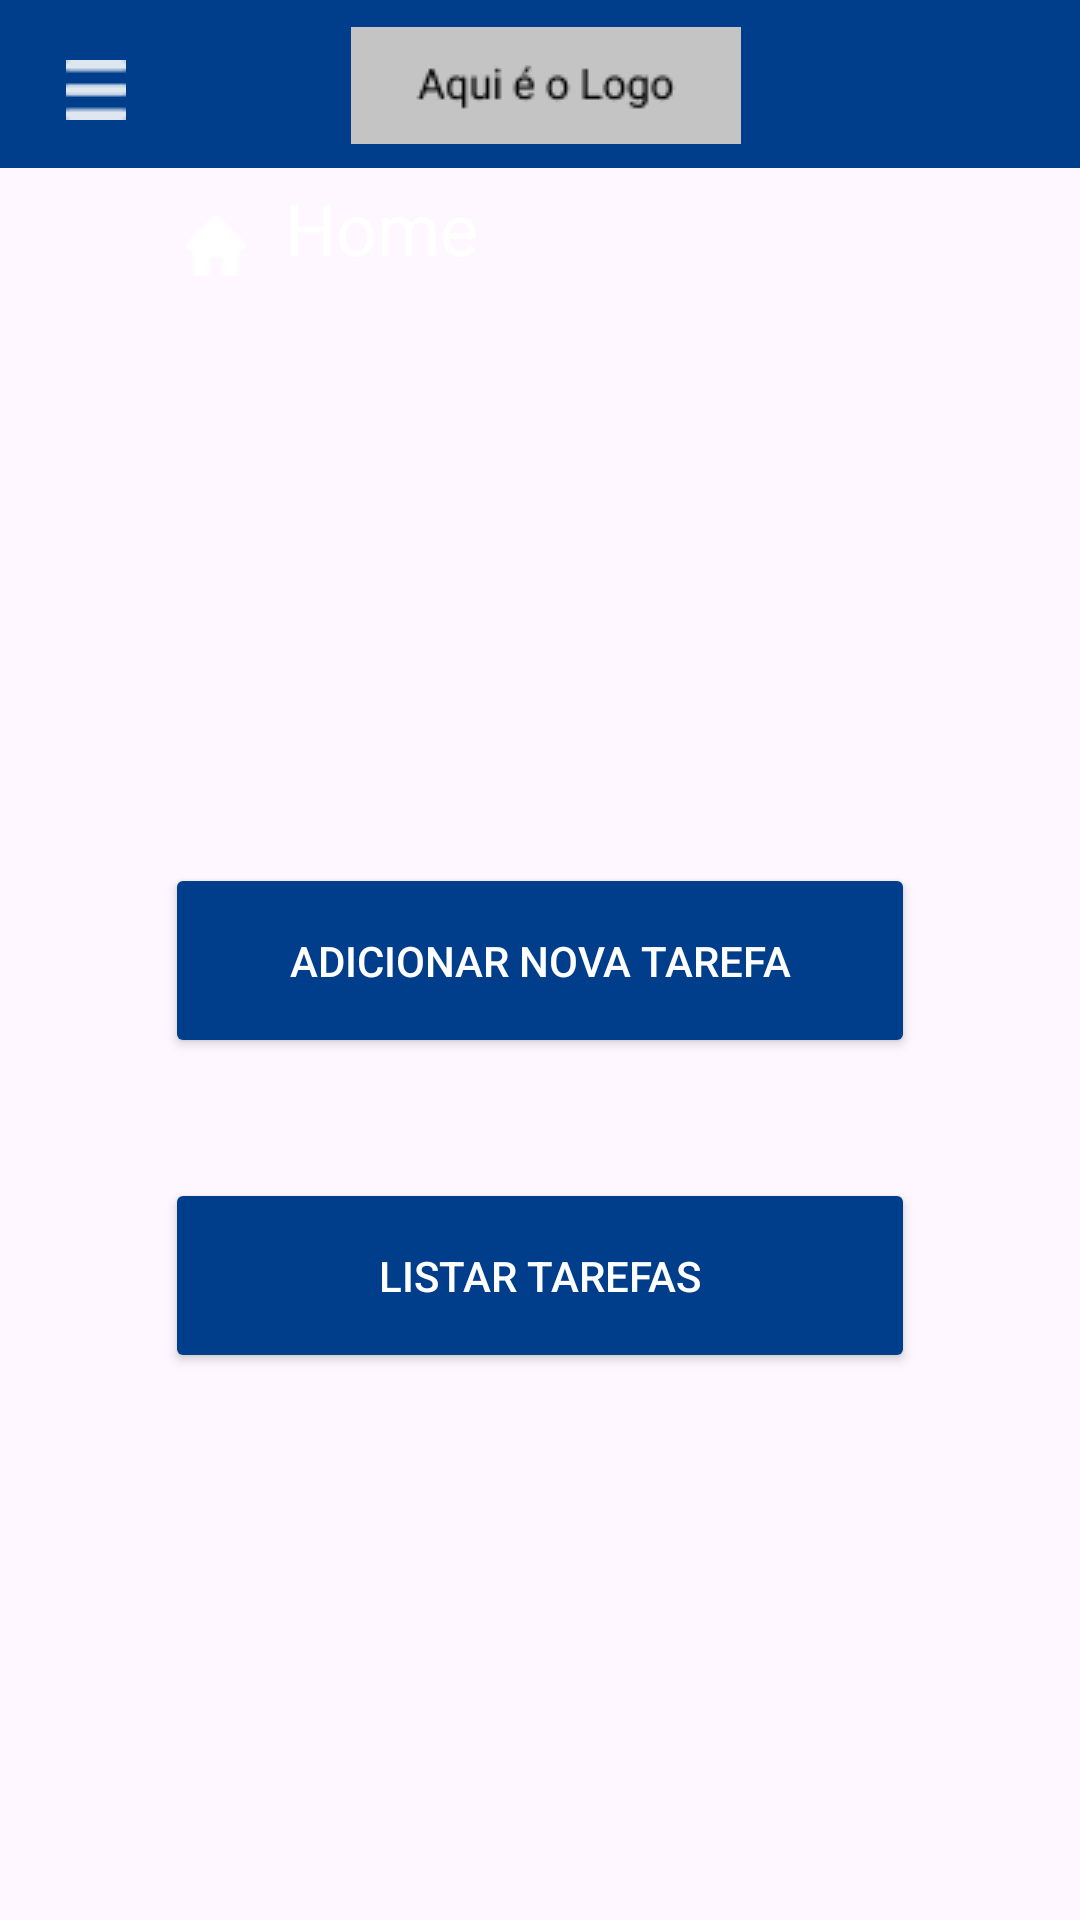

Produce the Android XML layout that renders to this screen, including the resource entries it uses.
<!-- AndroidManifest.xml: application theme Theme.ToYouDo -->
<!-- res/layout/activity_main.xml -->
<?xml version="1.0" encoding="utf-8"?>
<androidx.constraintlayout.widget.ConstraintLayout xmlns:android="http://schemas.android.com/apk/res/android"
    xmlns:app="http://schemas.android.com/apk/res-auto"
    xmlns:tools="http://schemas.android.com/tools"
    android:id="@+id/main"
    android:layout_width="match_parent"
    android:layout_height="match_parent"
    android:background="@color/bg_color"
    tools:context=".ui.activity.MainActivity">

    <FrameLayout
        android:id="@+id/overlay"
        android:layout_width="match_parent"
        android:layout_height="match_parent"
        android:background="#80000000"
        android:visibility="gone" />

    <View
        android:id="@+id/activity_tarefa_app_bar_layout"
        android:layout_width="match_parent"
        android:layout_height="56dp"
        android:background="@drawable/app_bar"
        app:layout_constraintTop_toTopOf="parent" />

    <ImageButton
        android:id="@+id/activity_lista_tarefas_bt_navegar"
        android:layout_width="wrap_content"
        android:layout_height="wrap_content"
        android:layout_marginStart="10dp"
        android:layout_marginTop="10dp"
        android:backgroundTint="@color/mainColor"
        android:src="@drawable/ic_menu"
        app:layout_constraintStart_toStartOf="@id/activity_tarefa_app_bar_layout"
        app:layout_constraintTop_toTopOf="@id/activity_tarefa_app_bar_layout" />

    <ImageView
        android:id="@+id/activity_tarefa_logo_app"
        android:layout_width="wrap_content"
        android:layout_height="wrap_content"
        android:layout_marginStart="100dp"
        android:layout_marginTop="9dp"
        android:layout_marginEnd="150dp"
        android:src="@drawable/ic_logo"
        app:layout_constraintEnd_toEndOf="@+id/activity_tarefa_app_bar_layout"
        app:layout_constraintStart_toEndOf="@id/activity_lista_tarefas_bt_navegar"
        app:layout_constraintTop_toTopOf="parent" />

    <ImageView
        android:id="@+id/activity_main_icon_home"
        android:layout_width="wrap_content"
        android:layout_height="wrap_content"
        android:layout_marginStart="62dp"
        android:layout_marginTop="16dp"
        android:src="@drawable/ic_home"
        app:layout_constraintStart_toStartOf="parent"
        app:layout_constraintTop_toBottomOf="@+id/activity_tarefa_app_bar_layout" />

    <TextView
        android:id="@+id/activity_main_text_home"
        android:layout_width="wrap_content"
        android:layout_height="wrap_content"
        android:layout_marginStart="13dp"
        android:layout_marginTop="16dp"
        android:fontFamily="sans-serif"
        android:text="@string/text_home"
        android:textColor="@color/white"
        android:textSize="24sp"
        app:layout_constraintBottom_toBottomOf="@+id/activity_main_icon_home"
        app:layout_constraintLeft_toRightOf="@id/activity_main_icon_home"
        app:layout_constraintTop_toBottomOf="@+id/activity_tarefa_app_bar_layout"
        app:layout_constraintVertical_bias="1.0" />

    <Button
        android:id="@+id/activity_main_btAdicionaTarefa"
        android:layout_width="250dp"
        android:layout_height="65dp"
        android:layout_marginStart="16dp"
        android:layout_marginEnd="16dp"
        android:backgroundTint="@color/mainColor"
        android:text="@string/bt_adicionar_tarefa"
        android:textColor="@color/white"
        app:layout_constraintBottom_toBottomOf="parent"
        app:layout_constraintEnd_toEndOf="parent"
        app:layout_constraintStart_toStartOf="parent"
        app:layout_constraintTop_toTopOf="parent" />

    <Button
        android:id="@+id/activity_main_btListarTarefas"
        android:layout_width="250dp"
        android:layout_height="65dp"
        android:layout_marginTop="40dp"
        android:backgroundTint="@color/mainColor"
        android:text="@string/bt_listar_tarefas"
        android:textColor="@color/white"
        app:layout_constraintEnd_toEndOf="parent"
        app:layout_constraintStart_toStartOf="parent"
        app:layout_constraintTop_toBottomOf="@id/activity_main_btAdicionaTarefa" />

    <View
        app:layout_constraintStart_toEndOf="@id/activity_formulario_nova_tarefa_menuNav"
        android:id="@+id/activity_formulario_nova_tarefa_foreground"
        android:layout_width="match_parent"
        android:layout_height="match_parent"
        android:visibility="invisible"
        android:background="@drawable/foreground_view"/>

    <com.google.android.material.card.MaterialCardView
        android:id="@+id/activity_formulario_nova_tarefa_menuNav"
        android:layout_width="wrap_content"
        android:layout_height="match_parent"
        android:visibility="invisible"
        app:cardCornerRadius="0dp"
        app:layout_constraintStart_toStartOf="parent"
        app:layout_constraintTop_toTopOf="parent">

        <include
            layout="@layout/navigation_menu"
            android:layout_width="match_parent"
            android:layout_height="match_parent" />

    </com.google.android.material.card.MaterialCardView>

</androidx.constraintlayout.widget.ConstraintLayout>
<!-- res/layout/navigation_menu.xml (included above) -->
<?xml version="1.0" encoding="utf-8"?>
<com.google.android.material.card.MaterialCardView xmlns:android="http://schemas.android.com/apk/res/android"
    xmlns:app="http://schemas.android.com/apk/res-auto"
    android:layout_width="wrap_content"
    android:layout_height="match_parent"
    android:backgroundTint="@color/mainColor"
    app:cardCornerRadius="0dp"
    app:strokeColor="@color/mainColor">


    <ImageButton
        android:id="@+id/navigation_menu_btFechar"
        android:layout_width="wrap_content"
        android:layout_height="wrap_content"
        android:layout_marginStart="10dp"
        android:backgroundTint="@color/mainColor"
        android:src="@android:drawable/ic_menu_close_clear_cancel"
        app:layout_constraintStart_toStartOf="parent"
        app:layout_constraintTop_toTopOf="parent" />

    <Button
        android:id="@+id/navigation_menu_btHome"
        android:layout_width="150dp"
        android:layout_height="wrap_content"
        android:layout_marginStart="15dp"
        android:layout_marginTop="150dp"
        android:layout_marginEnd="30dp"
        android:backgroundTint="@color/white"
        android:text="Menu Inicial"
        android:textColor="@color/mainColor"
        app:layout_constraintEnd_toEndOf="parent"
        app:layout_constraintStart_toStartOf="parent"
        app:layout_constraintTop_toTopOf="parent" />


    <Button
        android:id="@+id/navigation_menu_btNovaTarefa"
        android:layout_width="150dp"
        android:layout_height="wrap_content"
        android:layout_marginStart="15dp"
        android:layout_marginTop="250dp"
        android:backgroundTint="@color/white"
        android:text="Nova Tarefa"
        android:textColor="@color/mainColor" />

    <Button
        android:id="@+id/navigation_menu_btListaTarefas"
        android:layout_width="150dp"
        android:layout_height="wrap_content"
        android:layout_marginStart="15dp"
        android:layout_marginTop="350dp"
        android:backgroundTint="@color/white"
        android:text="Listar Tarefas"
        android:textColor="@color/mainColor"
        app:layout_constraintStart_toStartOf="parent" />


</com.google.android.material.card.MaterialCardView>
<!-- resources referenced by this layout -->
<resources>
  <color name="mainColor">#003E8C</color>
  <color name="white">#FFFFFFFF</color>
  <!-- drawable app_bar (drawable) -->
  <?xml version="1.0" encoding="utf-8"?>
  <shape xmlns:android="http://schemas.android.com/apk/res/android">
      <solid android:color="@color/mainColor"/>
  </shape>
  <!-- drawable ic_home: png bitmap (drawable, 270 bytes) -->
  <!-- drawable ic_logo: png bitmap (drawable, 1047 bytes) -->
  <!-- drawable ic_menu: png bitmap (drawable, 195 bytes) -->
  <string name="bt_adicionar_tarefa">Adicionar Nova Tarefa</string>
  <string name="bt_listar_tarefas">Listar Tarefas</string>
  <string name="text_home">Home</string>
  <style name="Theme.ToYouDo" parent="Base.Theme.ToYouDo" />
  <style name="Base.Theme.ToYouDo" parent="Theme.Material3.DayNight.NoActionBar">
          
          
      </style>
</resources>
